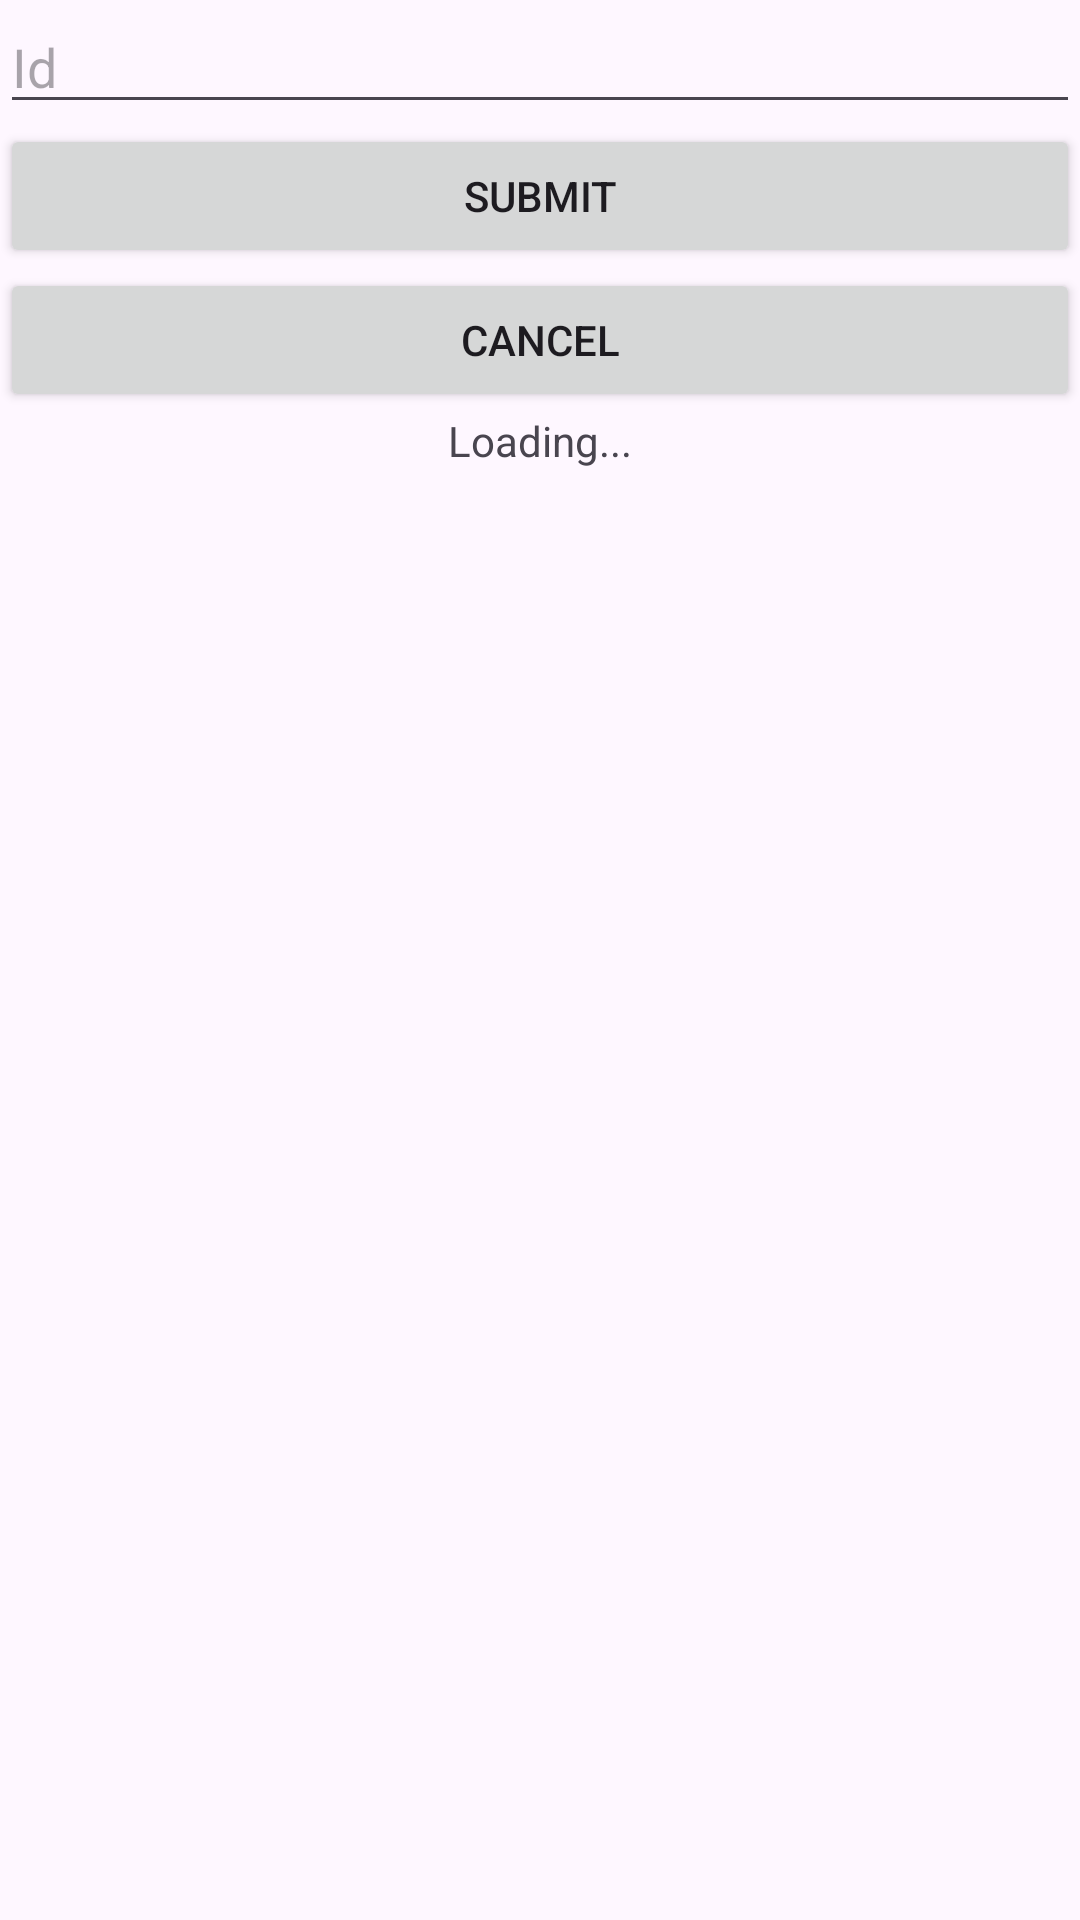

Layout XML and referenced resources for this Android screen:
<!-- AndroidManifest.xml: application theme Theme.DB_Crud -->
<!-- res/layout/activity_display_one.xml -->
<?xml version="1.0" encoding="utf-8"?>
<LinearLayout xmlns:android="http://schemas.android.com/apk/res/android"
    xmlns:app="http://schemas.android.com/apk/res-auto"
    xmlns:tools="http://schemas.android.com/tools"
    android:id="@+id/main"
    android:layout_width="match_parent"
    android:layout_height="match_parent"
    android:orientation="vertical"
    tools:context=".DisplayOne">
    <EditText
        android:id="@+id/txtId"
        android:hint="Id"
        android:layout_width="match_parent"
        android:layout_height="wrap_content"/>
    <Button
        android:text="Submit"
        android:onClick="onSubmit"
        android:layout_width="match_parent"
        android:layout_height="wrap_content"/>
    <Button
        android:text="Cancel"
        android:onClick="onCancel"
        android:layout_width="match_parent"
        android:layout_height="wrap_content"/>
    <TextView
        android:text="Loading..."
        android:gravity="center_horizontal"
        android:id="@+id/txtDisplay"
        android:layout_width="match_parent"
        android:layout_height="match_parent"/>

</LinearLayout>
<!-- resources referenced by this layout -->
<resources>
  <style name="Theme.DB_Crud" parent="Base.Theme.DB_Crud" />
  <style name="Base.Theme.DB_Crud" parent="Theme.Material3.DayNight.NoActionBar">
          
          
      </style>
</resources>
